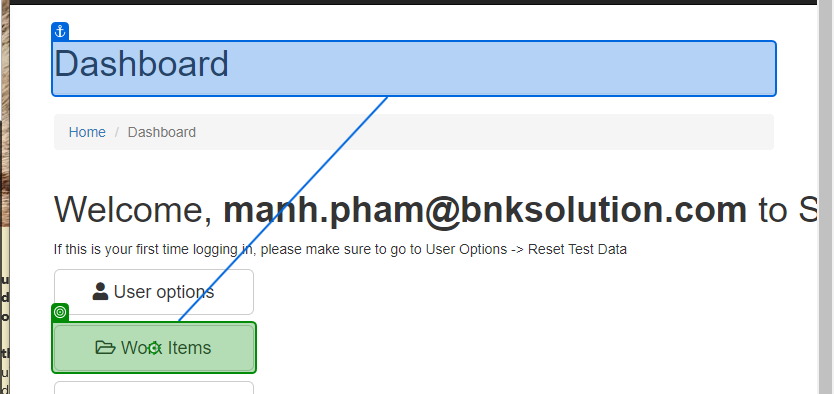
Task: Test Automation Project
Workflow: Practice 1 - ExtractData

Step 1: click on 'Work Items'

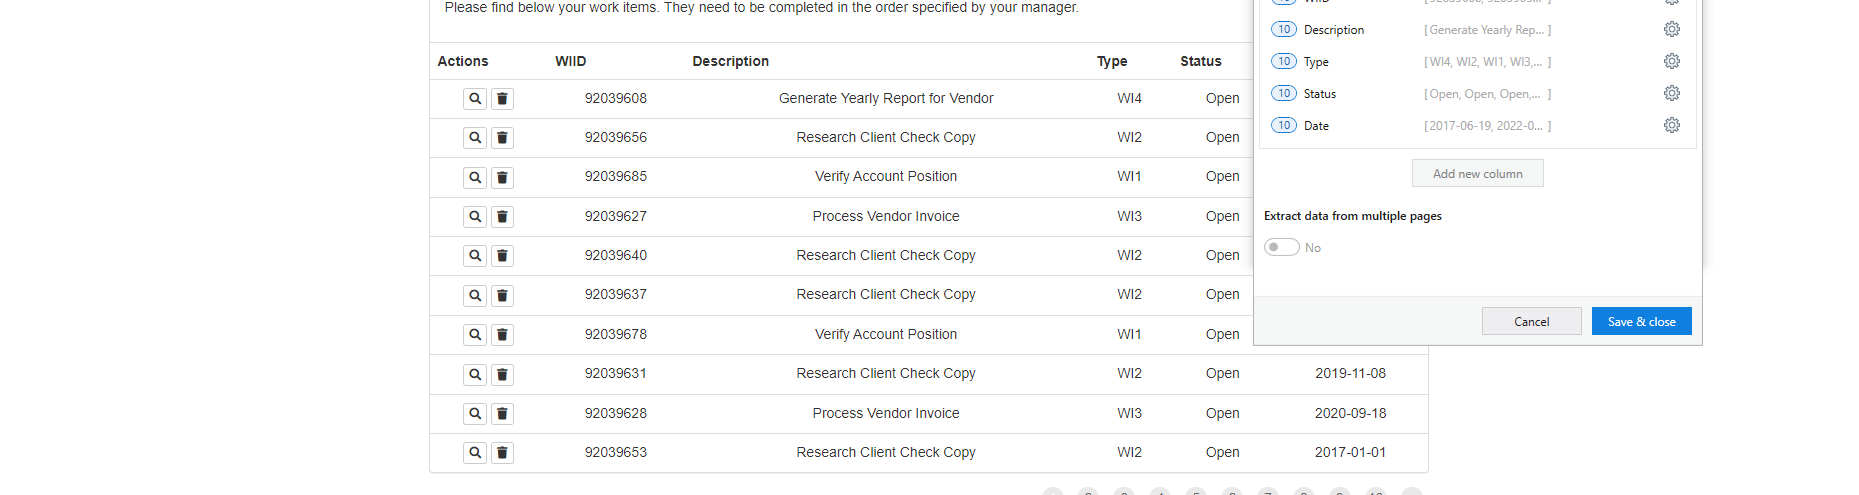
Step 2: get-text